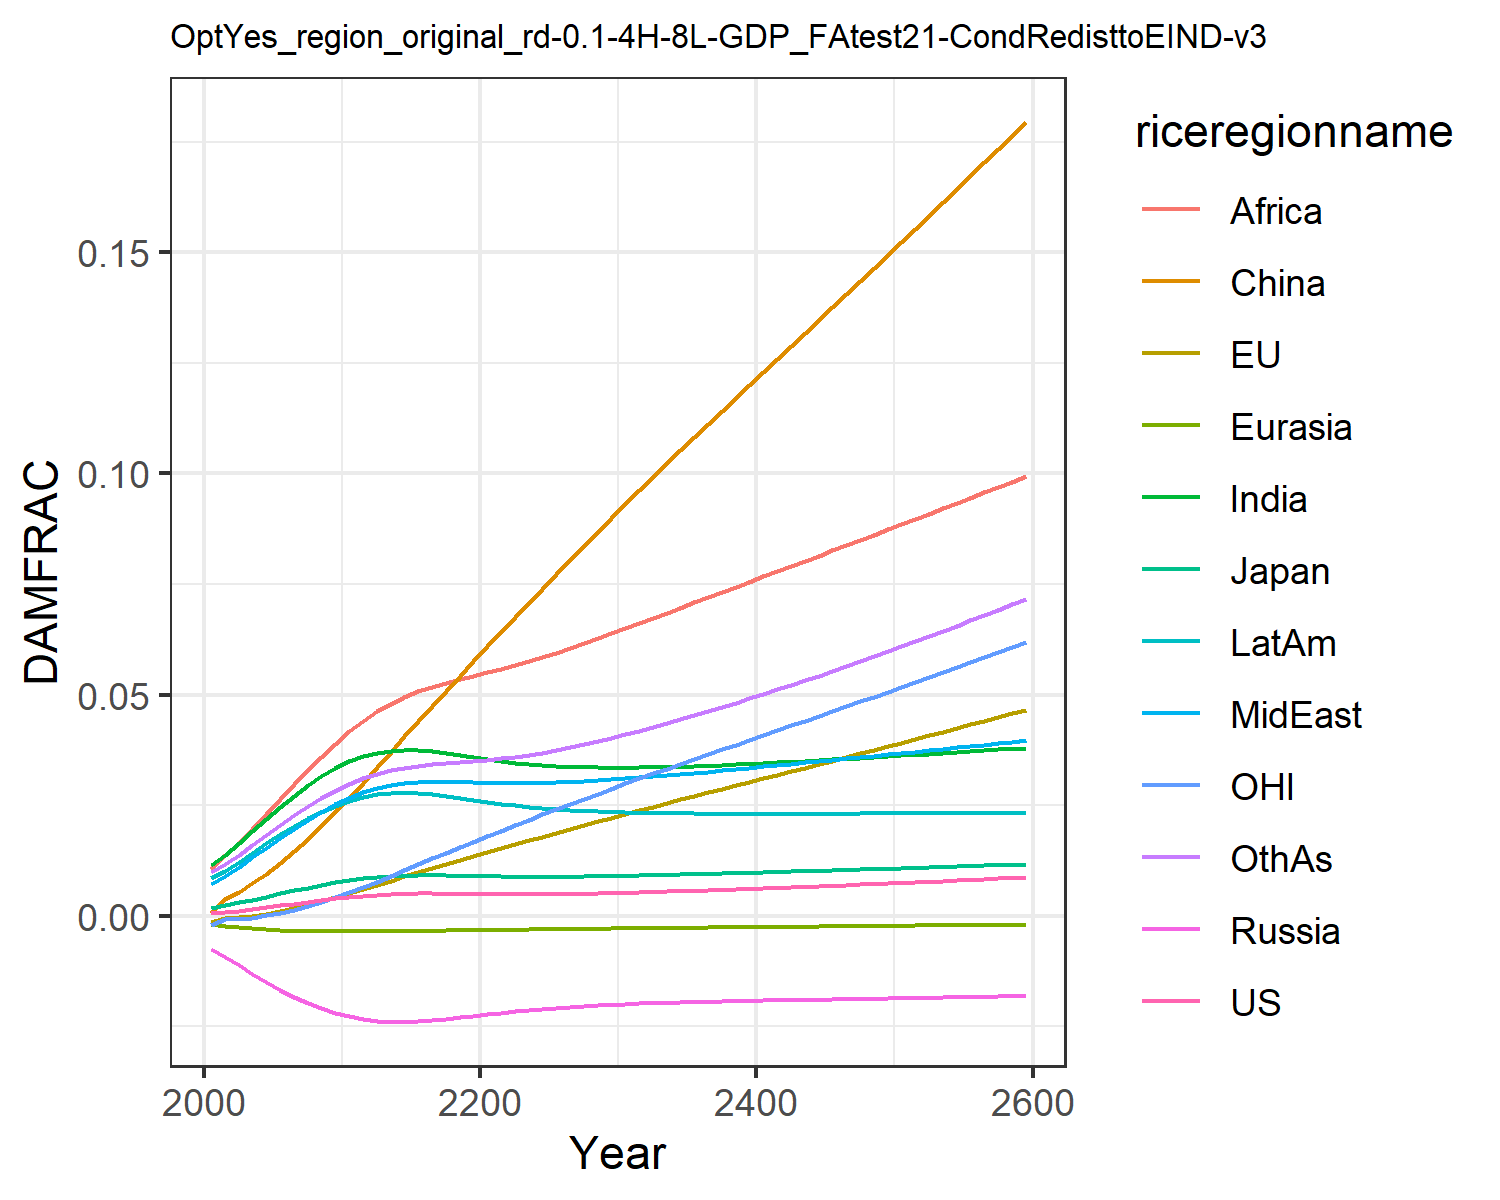

Source data for this figure (header and first rows):
0.0006044859214990092, -0.0013477832574872255, 0.0018660811771578033, -0.007563917650864247, -0.001960953564571073, 0.0007416561617866197, 0.011520656241875512, 0.00709288722211721, 0.01066987500895466, 0.008534084211010144, -0.0020107308894597364, 0.009810033506581642
0.000841, -0.0004131, 0.002437, -0.009209, -0.002229, 0.003833, 0.01374, 0.009, 0.01364, 0.0102, -0.0008247, 0.01163
0.001147, -0.0002876, 0.003015, -0.01112, -0.002539, 0.005438, 0.01639, 0.011, 0.0165, 0.01219, -0.0007488, 0.01378
0.001508, 5.739019175410266e-5, 0.00367, -0.01308, -0.002818, 0.007349, 0.01919, 0.01319, 0.01971, 0.01429, -0.0004049, 0.01607
0.001907, 0.0005135, 0.004355, -0.01496, -0.003052, 0.009522, 0.02198, 0.01541, 0.02304, 0.01639, 7.454006706631615e-5, 0.01838
0.002328, 0.00108, 0.005047, -0.01671, -0.003233, 0.01194, 0.02467, 0.01761, 0.02641, 0.01841, 0.0006878, 0.02062
0.002757, 0.001742, 0.005727, -0.0183, -0.003364, 0.01455, 0.02719, 0.01972, 0.02972, 0.0203, 0.001421, 0.02276
0.00318, 0.002486, 0.00638, -0.0197, -0.003449, 0.01738, 0.0295, 0.0217, 0.03292, 0.02203, 0.00226, 0.02477
0.003585, 0.003299, 0.00699, -0.0209, -0.003496, 0.02037, 0.03156, 0.02354, 0.036, 0.02357, 0.003201, 0.02661
0.003962, 0.004164, 0.007546, -0.02192, -0.003515, 0.02349, 0.03337, 0.02521, 0.03894, 0.02492, 0.004225, 0.0283
0.004302, 0.005064, 0.008039, -0.02275, -0.003511, 0.0267, 0.03491, 0.0267, 0.04172, 0.02605, 0.005315, 0.02982
0.004575, 0.006005, 0.008434, -0.02334, -0.003492, 0.03006, 0.03605, 0.0279, 0.04414, 0.02687, 0.006492, 0.03107
0.00478, 0.006977, 0.008735, -0.02372, -0.003465, 0.03358, 0.03684, 0.02881, 0.04619, 0.02742, 0.007746, 0.03208
0.004925, 0.007965, 0.008952, -0.02391, -0.003434, 0.03707, 0.03731, 0.02949, 0.04796, 0.02773, 0.00905, 0.03288
0.005016, 0.008936, 0.00909, -0.02395, -0.003403, 0.04058, 0.03751, 0.02997, 0.04948, 0.02782, 0.01036, 0.03351
0.005058, 0.009888, 0.009158, -0.02385, -0.003372, 0.04406, 0.03748, 0.03025, 0.05075, 0.02773, 0.01166, 0.03398
0.005058, 0.01082, 0.009165, -0.02363, -0.003341, 0.04751, 0.03723, 0.03036, 0.05182, 0.02747, 0.01296, 0.03432
0.005032, 0.01174, 0.009131, -0.02333, -0.003308, 0.05092, 0.03685, 0.03036, 0.05272, 0.02711, 0.01424, 0.03457
0.004994, 0.01264, 0.009076, -0.02298, -0.003273, 0.05429, 0.03639, 0.03029, 0.05353, 0.02668, 0.01552, 0.03479
0.004955, 0.01353, 0.009012, -0.02261, -0.003237, 0.05761, 0.0359, 0.0302, 0.05428, 0.02623, 0.01678, 0.03501
0.004921, 0.01441, 0.008952, -0.02224, -0.003198, 0.0609, 0.03543, 0.0301, 0.055, 0.02579, 0.01803, 0.03526
0.004899, 0.01529, 0.008902, -0.02189, -0.003158, 0.06417, 0.035, 0.03003, 0.05577, 0.02538, 0.01927, 0.03557
0.004889, 0.01617, 0.008866, -0.02157, -0.003118, 0.06745, 0.03462, 0.03001, 0.0566, 0.02501, 0.02049, 0.03594
0.004893, 0.01704, 0.008845, -0.02127, -0.003077, 0.07072, 0.0343, 0.03003, 0.05752, 0.02468, 0.0217, 0.03638
0.004911, 0.0179, 0.00884, -0.021, -0.003037, 0.07396, 0.03405, 0.03008, 0.05849, 0.02439, 0.0229, 0.03689
0.004941, 0.01876, 0.008848, -0.02076, -0.002997, 0.07719, 0.03384, 0.03017, 0.0595, 0.02415, 0.02409, 0.03745
0.004982, 0.01962, 0.00887, -0.02055, -0.002959, 0.08041, 0.0337, 0.0303, 0.06056, 0.02394, 0.02527, 0.03807
0.005034, 0.02048, 0.008903, -0.02037, -0.002921, 0.08361, 0.03359, 0.03045, 0.06165, 0.02376, 0.02644, 0.03874
0.005095, 0.02133, 0.008947, -0.02021, -0.002884, 0.0868, 0.03353, 0.03064, 0.06277, 0.02362, 0.02761, 0.03946
0.005164, 0.02218, 0.008999, -0.02006, -0.002849, 0.08999, 0.0335, 0.03084, 0.06391, 0.0235, 0.02877, 0.04022
0.005241, 0.02303, 0.009059, -0.01993, -0.002814, 0.09316, 0.03351, 0.03107, 0.06506, 0.0234, 0.02993, 0.04101
0.005323, 0.02386, 0.009124, -0.01982, -0.00278, 0.09626, 0.03354, 0.0313, 0.06622, 0.02332, 0.03106, 0.04183
0.005409, 0.02468, 0.009192, -0.01972, -0.002748, 0.0993, 0.03359, 0.03155, 0.06738, 0.02326, 0.03217, 0.04268
0.0055, 0.02549, 0.009265, -0.01962, -0.002716, 0.1023, 0.03366, 0.03181, 0.06853, 0.0232, 0.03327, 0.04354
0.005595, 0.02629, 0.009341, -0.01954, -0.002686, 0.1053, 0.03375, 0.03207, 0.06969, 0.02317, 0.03436, 0.04443
0.005693, 0.02709, 0.00942, -0.01946, -0.002655, 0.1082, 0.03385, 0.03234, 0.07085, 0.02314, 0.03545, 0.04535
0.005795, 0.02789, 0.009501, -0.01939, -0.002625, 0.1112, 0.03397, 0.03262, 0.07202, 0.02311, 0.03653, 0.04628
0.005901, 0.02869, 0.009585, -0.01933, -0.002596, 0.1141, 0.03409, 0.0329, 0.07319, 0.0231, 0.03761, 0.04723
0.006008, 0.02949, 0.009671, -0.01926, -0.002566, 0.1171, 0.03423, 0.03319, 0.07436, 0.02309, 0.0387, 0.04819
0.006119, 0.03029, 0.009759, -0.0192, -0.002537, 0.12, 0.03437, 0.03348, 0.07553, 0.02309, 0.03978, 0.04918
0.006232, 0.03109, 0.009848, -0.01914, -0.002508, 0.123, 0.03452, 0.03378, 0.07671, 0.02308, 0.04086, 0.05018
0.006347, 0.03189, 0.009938, -0.01909, -0.002479, 0.1259, 0.03467, 0.03407, 0.07788, 0.02309, 0.04194, 0.05119
0.006464, 0.03269, 0.01003, -0.01903, -0.002451, 0.1288, 0.03483, 0.03437, 0.07906, 0.02309, 0.04302, 0.05222
0.006583, 0.03349, 0.01012, -0.01898, -0.002422, 0.1318, 0.035, 0.03467, 0.08024, 0.0231, 0.04411, 0.05327
0.006704, 0.03429, 0.01021, -0.01893, -0.002393, 0.1347, 0.03517, 0.03497, 0.08142, 0.0231, 0.04519, 0.05433
0.006827, 0.0351, 0.01031, -0.01887, -0.002365, 0.1376, 0.03534, 0.03528, 0.0826, 0.02311, 0.04628, 0.0554
0.006952, 0.0359, 0.0104, -0.01882, -0.002336, 0.1406, 0.03551, 0.03558, 0.08379, 0.02312, 0.04737, 0.05648
0.007079, 0.03671, 0.0105, -0.01877, -0.002307, 0.1435, 0.03569, 0.03589, 0.08497, 0.02314, 0.04847, 0.05758
0.007207, 0.03752, 0.01059, -0.01871, -0.002279, 0.1465, 0.03587, 0.03619, 0.08616, 0.02315, 0.04957, 0.05869
0.007336, 0.03834, 0.01069, -0.01866, -0.00225, 0.1494, 0.03605, 0.0365, 0.08735, 0.02316, 0.05067, 0.05981
0.007468, 0.03915, 0.01079, -0.01861, -0.002221, 0.1524, 0.03624, 0.03681, 0.08854, 0.02317, 0.05177, 0.06095
0.007601, 0.03997, 0.01088, -0.01855, -0.002192, 0.1553, 0.03643, 0.03712, 0.08973, 0.02319, 0.05288, 0.06209
0.007735, 0.04079, 0.01098, -0.0185, -0.002163, 0.1583, 0.03662, 0.03743, 0.09093, 0.0232, 0.05399, 0.06325
0.007872, 0.04162, 0.01108, -0.01844, -0.002134, 0.1613, 0.03681, 0.03774, 0.09213, 0.02322, 0.05511, 0.06443
0.00801, 0.04244, 0.01118, -0.01838, -0.002104, 0.1643, 0.03701, 0.03805, 0.09333, 0.02323, 0.05623, 0.06561
0.008149, 0.04327, 0.01128, -0.01833, -0.002075, 0.1673, 0.0372, 0.03837, 0.09454, 0.02325, 0.05735, 0.06681
0.00829, 0.04411, 0.01138, -0.01827, -0.002045, 0.1703, 0.0374, 0.03868, 0.09575, 0.02326, 0.05848, 0.06802
0.008432, 0.04495, 0.01148, -0.01821, -0.002015, 0.1733, 0.03761, 0.039, 0.09696, 0.02328, 0.05962, 0.06925
0.008577, 0.04579, 0.01158, -0.01815, -0.001985, 0.1764, 0.03781, 0.03931, 0.09818, 0.02329, 0.06076, 0.07048
0.008722, 0.04664, 0.01168, -0.0181, -0.001955, 0.1794, 0.03802, 0.03963, 0.09941, 0.02331, 0.06191, 0.07173
